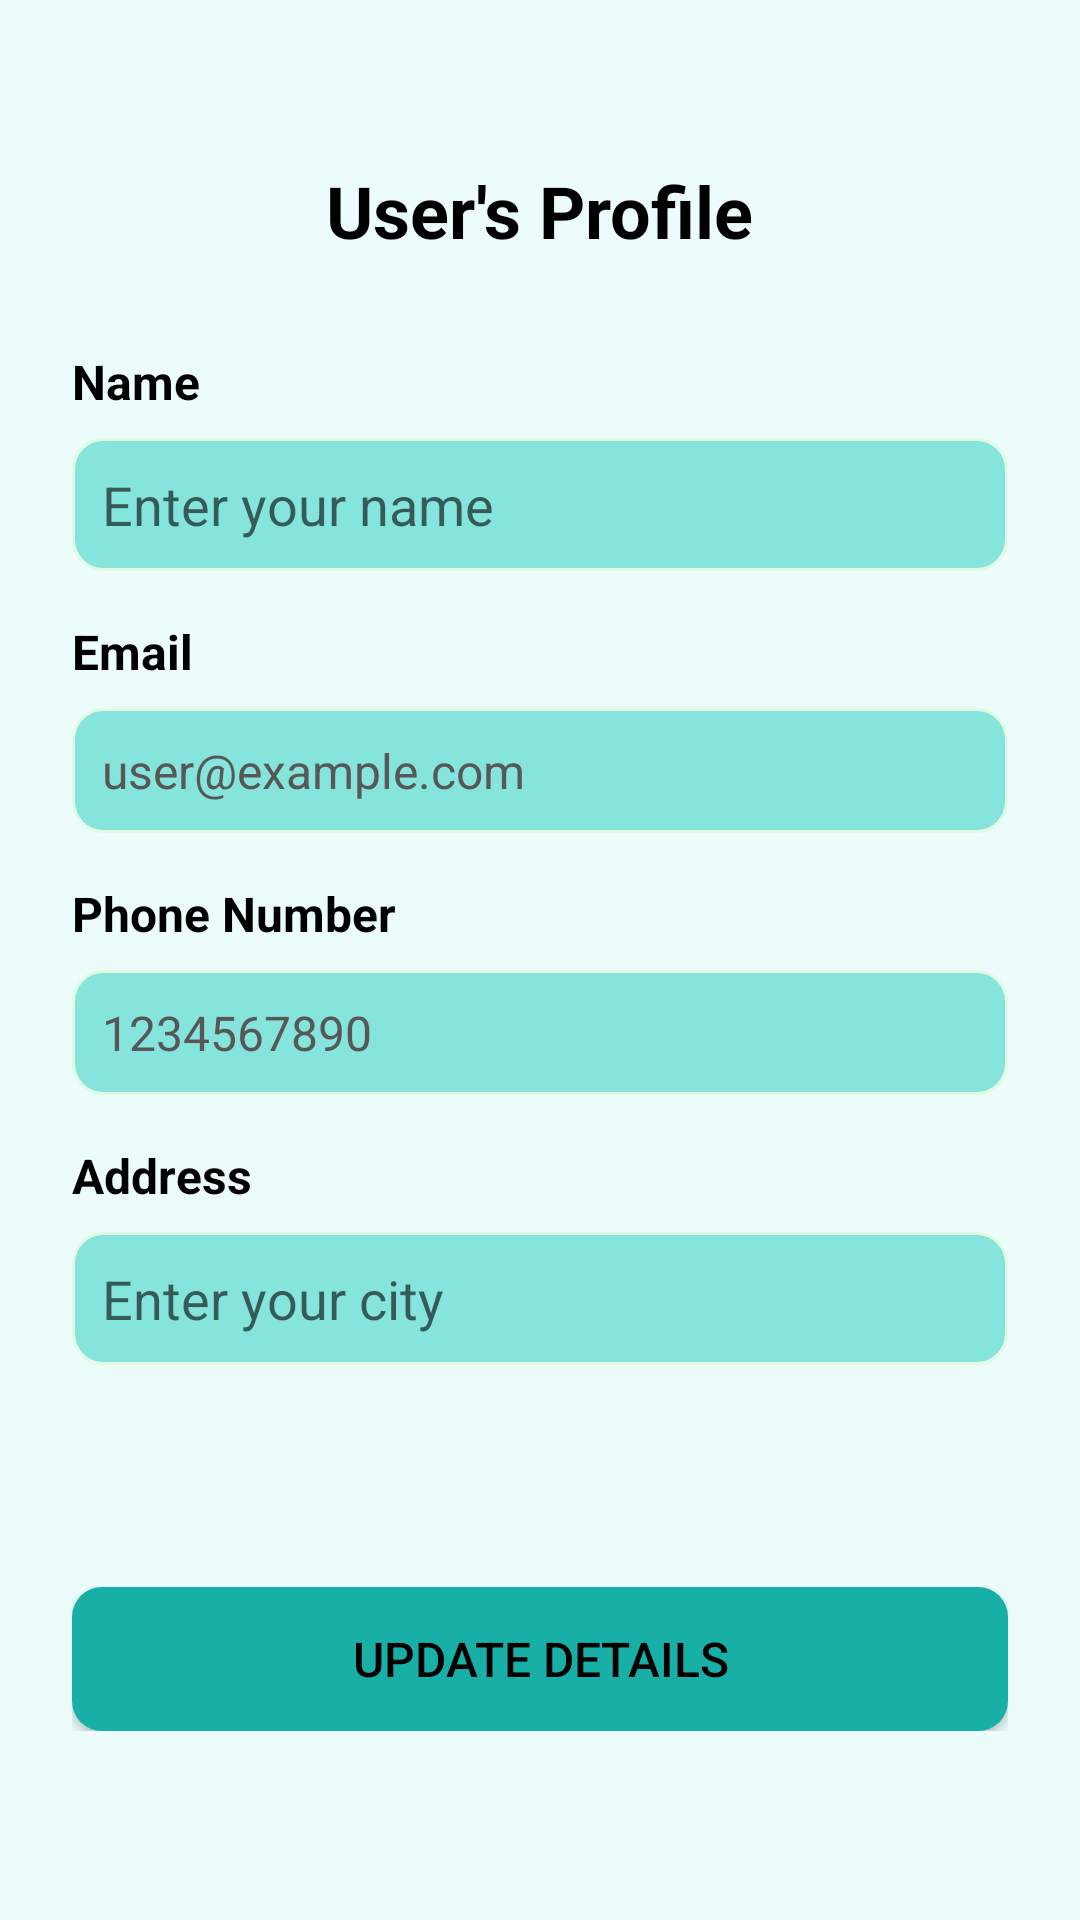

Android layout source for this screen:
<!-- AndroidManifest.xml: application theme Theme.GroGrocery -->
<!-- res/layout/activity_profile.xml -->
<?xml version="1.0" encoding="utf-8"?>
<ScrollView
    xmlns:android="http://schemas.android.com/apk/res/android"
    android:layout_width="match_parent"
    android:layout_height="match_parent"
    android:background="#EBFCFB">

    <LinearLayout
        android:layout_width="match_parent"
        android:layout_height="wrap_content"
        android:orientation="vertical"
        android:padding="24dp">

        
        <TextView
            android:id="@+id/headingProfile"
            android:layout_width="wrap_content"
            android:layout_height="wrap_content"
            android:text="User's Profile"
            android:textSize="24sp"
            android:textStyle="bold"
            android:textColor="@color/black"
            android:layout_gravity="center_horizontal"
            android:layout_marginBottom="30dp"
            android:layout_marginTop="30dp"/>

        
        <TextView
            android:id="@+id/labelName"
            android:layout_width="wrap_content"
            android:layout_height="wrap_content"
            android:text="Name"
            android:textSize="16sp"
            android:textStyle="bold"
            android:textColor="@color/black"/>

        <EditText
            android:id="@+id/editTextName"
            android:layout_width="match_parent"
            android:layout_height="wrap_content"
            android:hint="Enter your name"
            android:background="@drawable/edittext_background"
            android:padding="10dp"
            android:layout_marginTop="8dp"
            android:layout_marginBottom="16dp"/>

        
        <TextView
            android:id="@+id/labelEmail"
            android:layout_width="wrap_content"
            android:layout_height="wrap_content"
            android:text="Email"
            android:textSize="16sp"
            android:textStyle="bold"
            android:textColor="@color/black"/>

        <TextView
            android:id="@+id/textViewEmail"
            android:layout_width="match_parent"
            android:layout_height="wrap_content"
            android:text="user@example.com"
            android:textSize="16sp"
            android:background="@drawable/edittext_background"
            android:padding="10dp"
            android:layout_marginTop="8dp"
            android:layout_marginBottom="16dp"
            android:textColor="@color/gray"/>

        
        <TextView
            android:id="@+id/labelPhone"
            android:layout_width="wrap_content"
            android:layout_height="wrap_content"
            android:text="Phone Number"
            android:textSize="16sp"
            android:textStyle="bold"
            android:textColor="@color/black"/>

        <TextView
            android:id="@+id/textViewPhone"
            android:layout_width="match_parent"
            android:layout_height="wrap_content"
            android:text="1234567890"
            android:textSize="16sp"
            android:background="@drawable/edittext_background"
            android:padding="10dp"
            android:layout_marginTop="8dp"
            android:layout_marginBottom="16dp"
            android:textColor="@color/gray"/>

        
        <TextView
            android:id="@+id/labelCity"
            android:layout_width="wrap_content"
            android:layout_height="wrap_content"
            android:text="Address"
            android:textSize="16sp"
            android:textStyle="bold"
            android:textColor="@color/black"/>

        <EditText
            android:id="@+id/editTextCity"
            android:layout_width="match_parent"
            android:layout_height="wrap_content"
            android:hint="Enter your city"
            android:background="@drawable/edittext_background"
            android:padding="10dp"
            android:layout_marginTop="8dp"
            android:layout_marginBottom="24dp"/>

        
        <Button
            android:id="@+id/updateButton"
            android:layout_width="match_parent"
            android:layout_height="wrap_content"
            android:text="Update Details"
            android:background="@drawable/button_background"
            android:textColor="@color/black"
            android:padding="12dp"
            android:textSize="16sp"
            android:layout_marginTop="50dp"/>

    </LinearLayout>
</ScrollView>
<!-- resources referenced by this layout -->
<resources>
  <color name="black">#FF000000</color>
  <color name="gray">#575757</color>
  <!-- drawable button_background (drawable) -->
  <?xml version="1.0" encoding="utf-8"?>
  <selector xmlns:android="http://schemas.android.com/apk/res/android">
  <item>
      <shape android:shape="rectangle">
          <corners android:radius="10dp"/>
          <solid android:color="#FF17AFA6"/>
      </shape>
  </item>
  </selector>
  <!-- drawable edittext_background (drawable) -->
  <?xml version="1.0" encoding="utf-8"?>
  <selector xmlns:android="http://schemas.android.com/apk/res/android">
  
      <item>
          <shape android:shape="rectangle">
              <solid android:color="#FF85E4DC" />
              <corners android:radius="10dp" />
              <stroke android:color="#E2FAE3" android:width="1dp" />
          </shape>
      </item>
  
  </selector>
  <style name="Theme.GroGrocery" parent="Base.Theme.GroGrocery">
          <item name="android:windowTranslucentNavigation">true</item>
      </style>
  <style name="Base.Theme.GroGrocery" parent="Theme.AppCompat.Light.NoActionBar">
          
          
  
  
          <item name="android:statusBarColor">@android:color/transparent</item>
  
      </style>
</resources>
